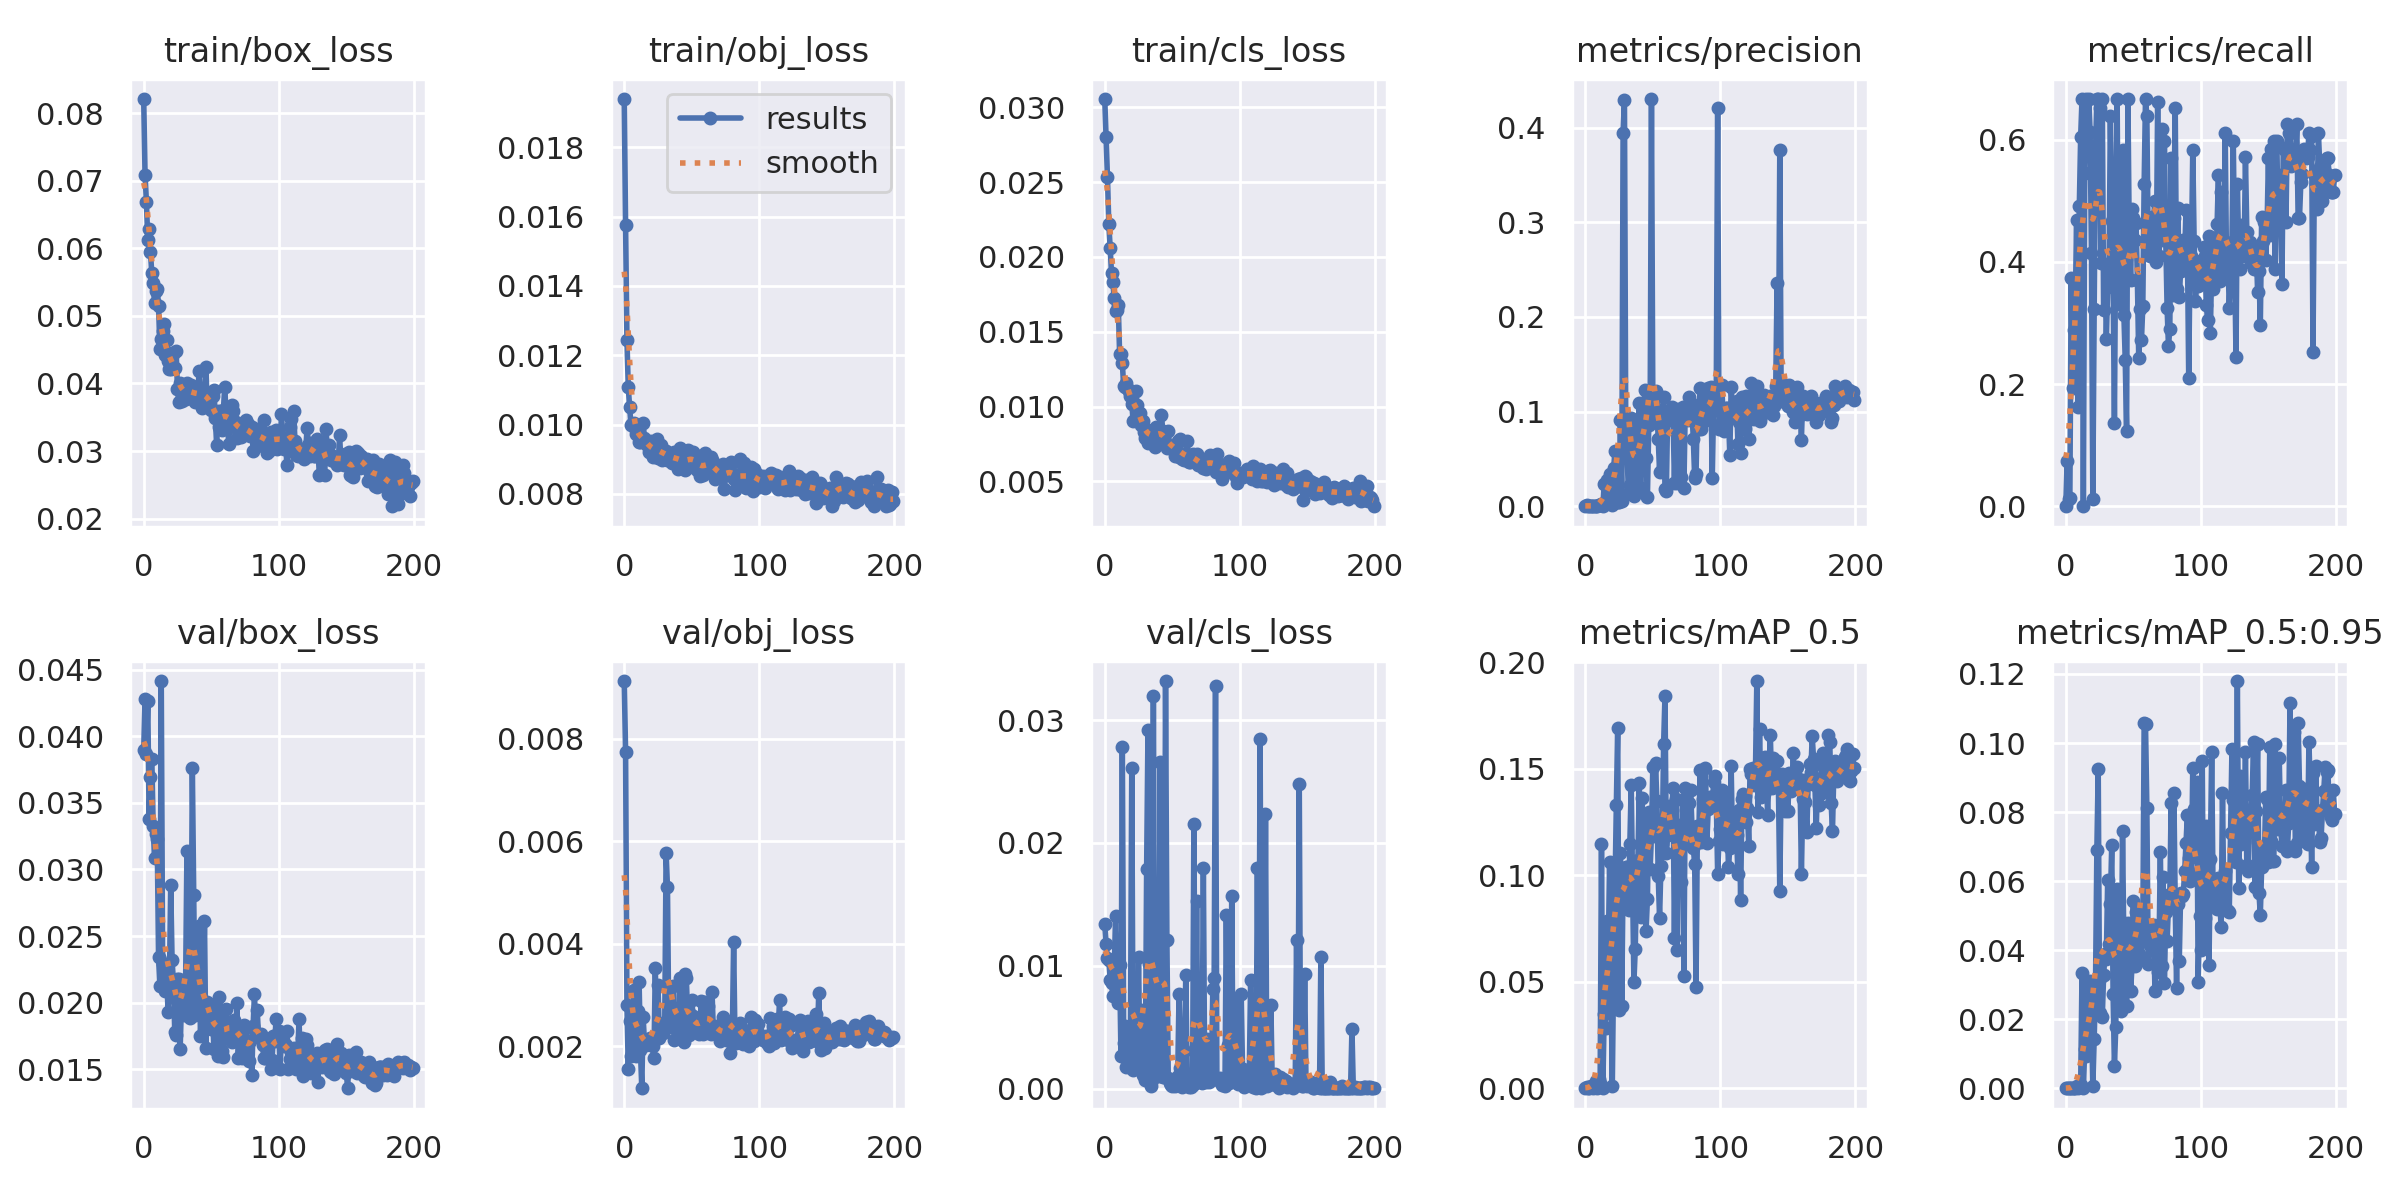

Values plotted in this chart, from the file beside it:
epoch, train/box_loss, train/obj_loss, train/cls_loss, metrics/precision, metrics/recall, metrics/mAP_0.5, metrics/mAP_0.5:0.95, val/box_loss, val/obj_loss, val/cls_loss, x/lr0, x/lr1, x/lr2
0, 0.08209, 0.01939, 0.03055, 0, 0, 0, 0, 0.03897, 0.009128, 0.01339, 0.07028, 0.003302, 0.003302
1, 0.07084, 0.01575, 0.02803, 0.001289, 0.07407, 0.0003973, 0.0001208, 0.04279, 0.007754, 0.01178, 0.04025, 0.006603, 0.006603
2, 0.06689, 0.01244, 0.02532, 6.1032e-06, 0.01235, 2.0416e-05, 3.0593e-06, 0.03871, 0.002807, 0.01062, 0.01018, 0.00987, 0.00987
3, 0.06125, 0.01108, 0.02219, 3.2024e-05, 0.01389, 1.6769e-05, 1.6769e-06, 0.04264, 0.001561, 0.01049, 0.009851, 0.009851, 0.009851
4, 0.06287, 0.01049, 0.02063, 0.0003884, 0.3735, 0.0009598, 0.0001977, 0.03382, 0.002505, 0.008868, 0.009851, 0.009851, 0.009851
5, 0.05942, 0.009988, 0.0189, 0.0002556, 0.1929, 0.0003845, 5.7138e-05, 0.03698, 0.001817, 0.00863, 0.009802, 0.009802, 0.009802
6, 0.05629, 0.01001, 0.01832, 0.0003024, 0.2886, 0.0003504, 9.1832e-05, 0.03829, 0.002639, 0.007504, 0.009753, 0.009753, 0.009753
7, 0.05485, 0.01003, 0.01722, 0.0003323, 0.3241, 0.0005671, 0.0001545, 0.03328, 0.003109, 0.009387, 0.009703, 0.009703, 0.009703
8, 0.05194, 0.009895, 0.01636, 0.0007568, 0.4691, 0.003272, 0.0007767, 0.03086, 0.002272, 0.01409, 0.009654, 0.009654, 0.009654
9, 0.05371, 0.009719, 0.01644, 0.0003364, 0.162, 0.0002781, 6.8196e-05, 0.03267, 0.00181, 0.008761, 0.009604, 0.009604, 0.009604
10, 0.05392, 0.009788, 0.01678, 0.0009937, 0.4907, 0.004398, 0.0005986, 0.0323, 0.0027, 0.006994, 0.009555, 0.009555, 0.009555
11, 0.05146, 0.0095, 0.01352, 0.001132, 0.6049, 0.002231, 0.0008824, 0.02339, 0.003264, 0.01006, 0.009505, 0.009505, 0.009505
12, 0.0451, 0.0095, 0.01352, 0.002612, 0.6667, 0.1146, 0.03341, 0.02122, 0.001928, 0.002683, 0.009456, 0.009456, 0.009456
13, 0.04655, 0.009516, 0.01294, 0, 0, 0, 0, 0.04415, 0.001185, 0.02785, 0.009406, 0.009406, 0.009406
14, 0.04771, 0.01004, 0.01134, 0.02308, 0.5463, 0.03488, 0.01125, 0.02287, 0.00257, 0.003698, 0.009357, 0.009357, 0.009357
15, 0.04881, 0.009602, 0.01134, 0.00511, 0.6667, 0.02852, 0.0094, 0.02185, 0.002074, 0.005126, 0.009307, 0.009307, 0.009307
16, 0.0442, 0.00948, 0.01157, 0.02756, 0.5833, 0.07833, 0.0289, 0.02089, 0.002029, 0.001792, 0.009258, 0.009258, 0.009258
17, 0.04644, 0.009402, 0.01121, 0.01016, 0.6667, 0.06308, 0.02184, 0.02242, 0.002092, 0.001819, 0.009208, 0.009208, 0.009208
18, 0.04332, 0.009219, 0.01105, 0.03366, 0.6127, 0.106, 0.03097, 0.01928, 0.002105, 0.00293, 0.009158, 0.009158, 0.009158
19, 0.04208, 0.009383, 0.01072, 0.03202, 0.4151, 0.05256, 0.02116, 0.02136, 0.002165, 0.003335, 0.009109, 0.009109, 0.009109
20, 0.04219, 0.009523, 0.0102, 0.001642, 0.01235, 0.0008526, 0.0005115, 0.02883, 0.00209, 0.02614, 0.009059, 0.009059, 0.009059
21, 0.04446, 0.009056, 0.009029, 0.04048, 0.3227, 0.05763, 0.01423, 0.02318, 0.002011, 0.001526, 0.00901, 0.00901, 0.00901
22, 0.04432, 0.009265, 0.01015, 0.05834, 0.5833, 0.09355, 0.02995, 0.02159, 0.001783, 0.001857, 0.00896, 0.00896, 0.00896
23, 0.04234, 0.009313, 0.01106, 0.004268, 0.6667, 0.1331, 0.06908, 0.01777, 0.003531, 0.002645, 0.008911, 0.008911, 0.008911
24, 0.04486, 0.009581, 0.01013, 0.004282, 0.6667, 0.1692, 0.09238, 0.01759, 0.002248, 0.00297, 0.008861, 0.008861, 0.008861
25, 0.03921, 0.009039, 0.009471, 0.004399, 0.6528, 0.03652, 0.02168, 0.02176, 0.003195, 0.01073, 0.008812, 0.008812, 0.008812
26, 0.03723, 0.009151, 0.00955, 0.0907, 0.3981, 0.1107, 0.03232, 0.02174, 0.002166, 0.002103, 0.008762, 0.008762, 0.008762
27, 0.0401, 0.009412, 0.008754, 0.006035, 0.6667, 0.03872, 0.02074, 0.01655, 0.002295, 0.006428, 0.008713, 0.008713, 0.008713
28, 0.03744, 0.008969, 0.009052, 0.3946, 0.321, 0.1003, 0.0327, 0.02013, 0.002295, 0.001095, 0.008663, 0.008663, 0.008663
29, 0.03876, 0.009263, 0.008289, 0.4295, 0.3966, 0.09954, 0.03892, 0.01992, 0.002266, 0.001047, 0.008614, 0.008614, 0.008614
30, 0.03972, 0.009226, 0.007919, 0.06682, 0.2732, 0.1037, 0.03749, 0.01905, 0.00247, 0.0006766, 0.008564, 0.008564, 0.008564
31, 0.03766, 0.009227, 0.008412, 0.05217, 0.3596, 0.104, 0.06029, 0.0212, 0.005777, 0.01785, 0.008515, 0.008515, 0.008515
32, 0.04009, 0.008986, 0.007581, 0.01347, 0.3812, 0.08381, 0.04188, 0.03138, 0.005115, 0.02917, 0.008466, 0.008466, 0.008466
33, 0.03826, 0.009125, 0.008336, 0.02291, 0.6389, 0.1148, 0.0534, 0.02105, 0.002385, 0.01014, 0.008416, 0.008416, 0.008416
34, 0.03906, 0.009026, 0.00823, 0.09328, 0.4676, 0.1424, 0.07054, 0.01886, 0.003156, 0.0001799, 0.008367, 0.008367, 0.008367
35, 0.03978, 0.008887, 0.008457, 0.0835, 0.378, 0.09542, 0.02744, 0.02103, 0.002461, 0.0007248, 0.008317, 0.008317, 0.008317
36, 0.03833, 0.009156, 0.007782, 0.01082, 0.1358, 0.04979, 0.006432, 0.03765, 0.003188, 0.03197, 0.008268, 0.008268, 0.008268
37, 0.03874, 0.0092, 0.007322, 0.02209, 0.4738, 0.06544, 0.01781, 0.02811, 0.002135, 0.003166, 0.008218, 0.008218, 0.008218
38, 0.03726, 0.008968, 0.008659, 0.01905, 0.6667, 0.1031, 0.05768, 0.01905, 0.00238, 0.007692, 0.008169, 0.008169, 0.008169
39, 0.0382, 0.009061, 0.008035, 0.08182, 0.3304, 0.1072, 0.03789, 0.02122, 0.002534, 0.001249, 0.008119, 0.008119, 0.008119
40, 0.03797, 0.008706, 0.008135, 0.1092, 0.3812, 0.1433, 0.04883, 0.02006, 0.002496, 0.001016, 0.00807, 0.00807, 0.00807
41, 0.04186, 0.009315, 0.008109, 0.01893, 0.4753, 0.0803, 0.02237, 0.02573, 0.003342, 0.02663, 0.00802, 0.00802, 0.00802
42, 0.03803, 0.008976, 0.009409, 0.08986, 0.5833, 0.1363, 0.07448, 0.01751, 0.002424, 0.001875, 0.007971, 0.007971, 0.007971
43, 0.03635, 0.008986, 0.008341, 0.08201, 0.3133, 0.1202, 0.04027, 0.01981, 0.002276, 0.0009203, 0.007921, 0.007921, 0.007921
44, 0.03816, 0.008728, 0.007514, 0.1228, 0.2392, 0.1276, 0.04022, 0.01984, 0.002078, 0.0009398, 0.007872, 0.007872, 0.007872
45, 0.03729, 0.008678, 0.007448, 0.05065, 0.1235, 0.07406, 0.02383, 0.02613, 0.003418, 0.03319, 0.007822, 0.007822, 0.007822
46, 0.0425, 0.009241, 0.007231, 0.009848, 0.6667, 0.08888, 0.04776, 0.01659, 0.003331, 0.01213, 0.007772, 0.007772, 0.007772
47, 0.03699, 0.009263, 0.008403, 0.08557, 0.4321, 0.1299, 0.04748, 0.02006, 0.002523, 0.0008572, 0.007723, 0.007723, 0.007723
48, 0.03764, 0.008761, 0.007396, 0.08755, 0.3705, 0.103, 0.0281, 0.01988, 0.002227, 0.0004232, 0.007673, 0.007673, 0.007673
49, 0.0363, 0.008956, 0.007284, 0.4301, 0.4861, 0.1189, 0.0354, 0.01956, 0.002636, 0.0002531, 0.007624, 0.007624, 0.007624
50, 0.03605, 0.008953, 0.007326, 0.1105, 0.4722, 0.1506, 0.05433, 0.01803, 0.002904, 0.0002325, 0.007574, 0.007574, 0.007574
51, 0.0382, 0.00921, 0.00744, 0.09357, 0.4352, 0.1186, 0.03549, 0.01907, 0.002596, 0.0002504, 0.007525, 0.007525, 0.007525
52, 0.03898, 0.009149, 0.006708, 0.1222, 0.463, 0.1527, 0.05091, 0.01648, 0.002318, 0.0002397, 0.007476, 0.007476, 0.007476
53, 0.03483, 0.008984, 0.007122, 0.1028, 0.3697, 0.1348, 0.0465, 0.01817, 0.002432, 0.0007005, 0.007426, 0.007426, 0.007426
54, 0.0309, 0.008677, 0.007686, 0.07129, 0.2423, 0.09969, 0.03891, 0.01956, 0.002285, 0.001008, 0.007377, 0.007377, 0.007377
55, 0.03588, 0.009025, 0.006631, 0.03653, 0.3225, 0.08004, 0.04866, 0.01602, 0.002244, 0.007672, 0.007327, 0.007327, 0.007327
56, 0.03359, 0.008502, 0.007827, 0.09133, 0.2716, 0.1042, 0.03805, 0.02045, 0.002334, 0.001705, 0.007278, 0.007278, 0.007278
57, 0.03522, 0.008994, 0.006473, 0.07472, 0.3274, 0.1149, 0.04467, 0.01941, 0.002883, 0.0001281, 0.007228, 0.007228, 0.007228
58, 0.03304, 0.008545, 0.006696, 0.1153, 0.5278, 0.1616, 0.1057, 0.01635, 0.002246, 0.003209, 0.007178, 0.007178, 0.007178
59, 0.03607, 0.008687, 0.006438, 0.01868, 0.6667, 0.1841, 0.1055, 0.01588, 0.002534, 0.003033, 0.007129, 0.007129, 0.007129
... 140 more rows
